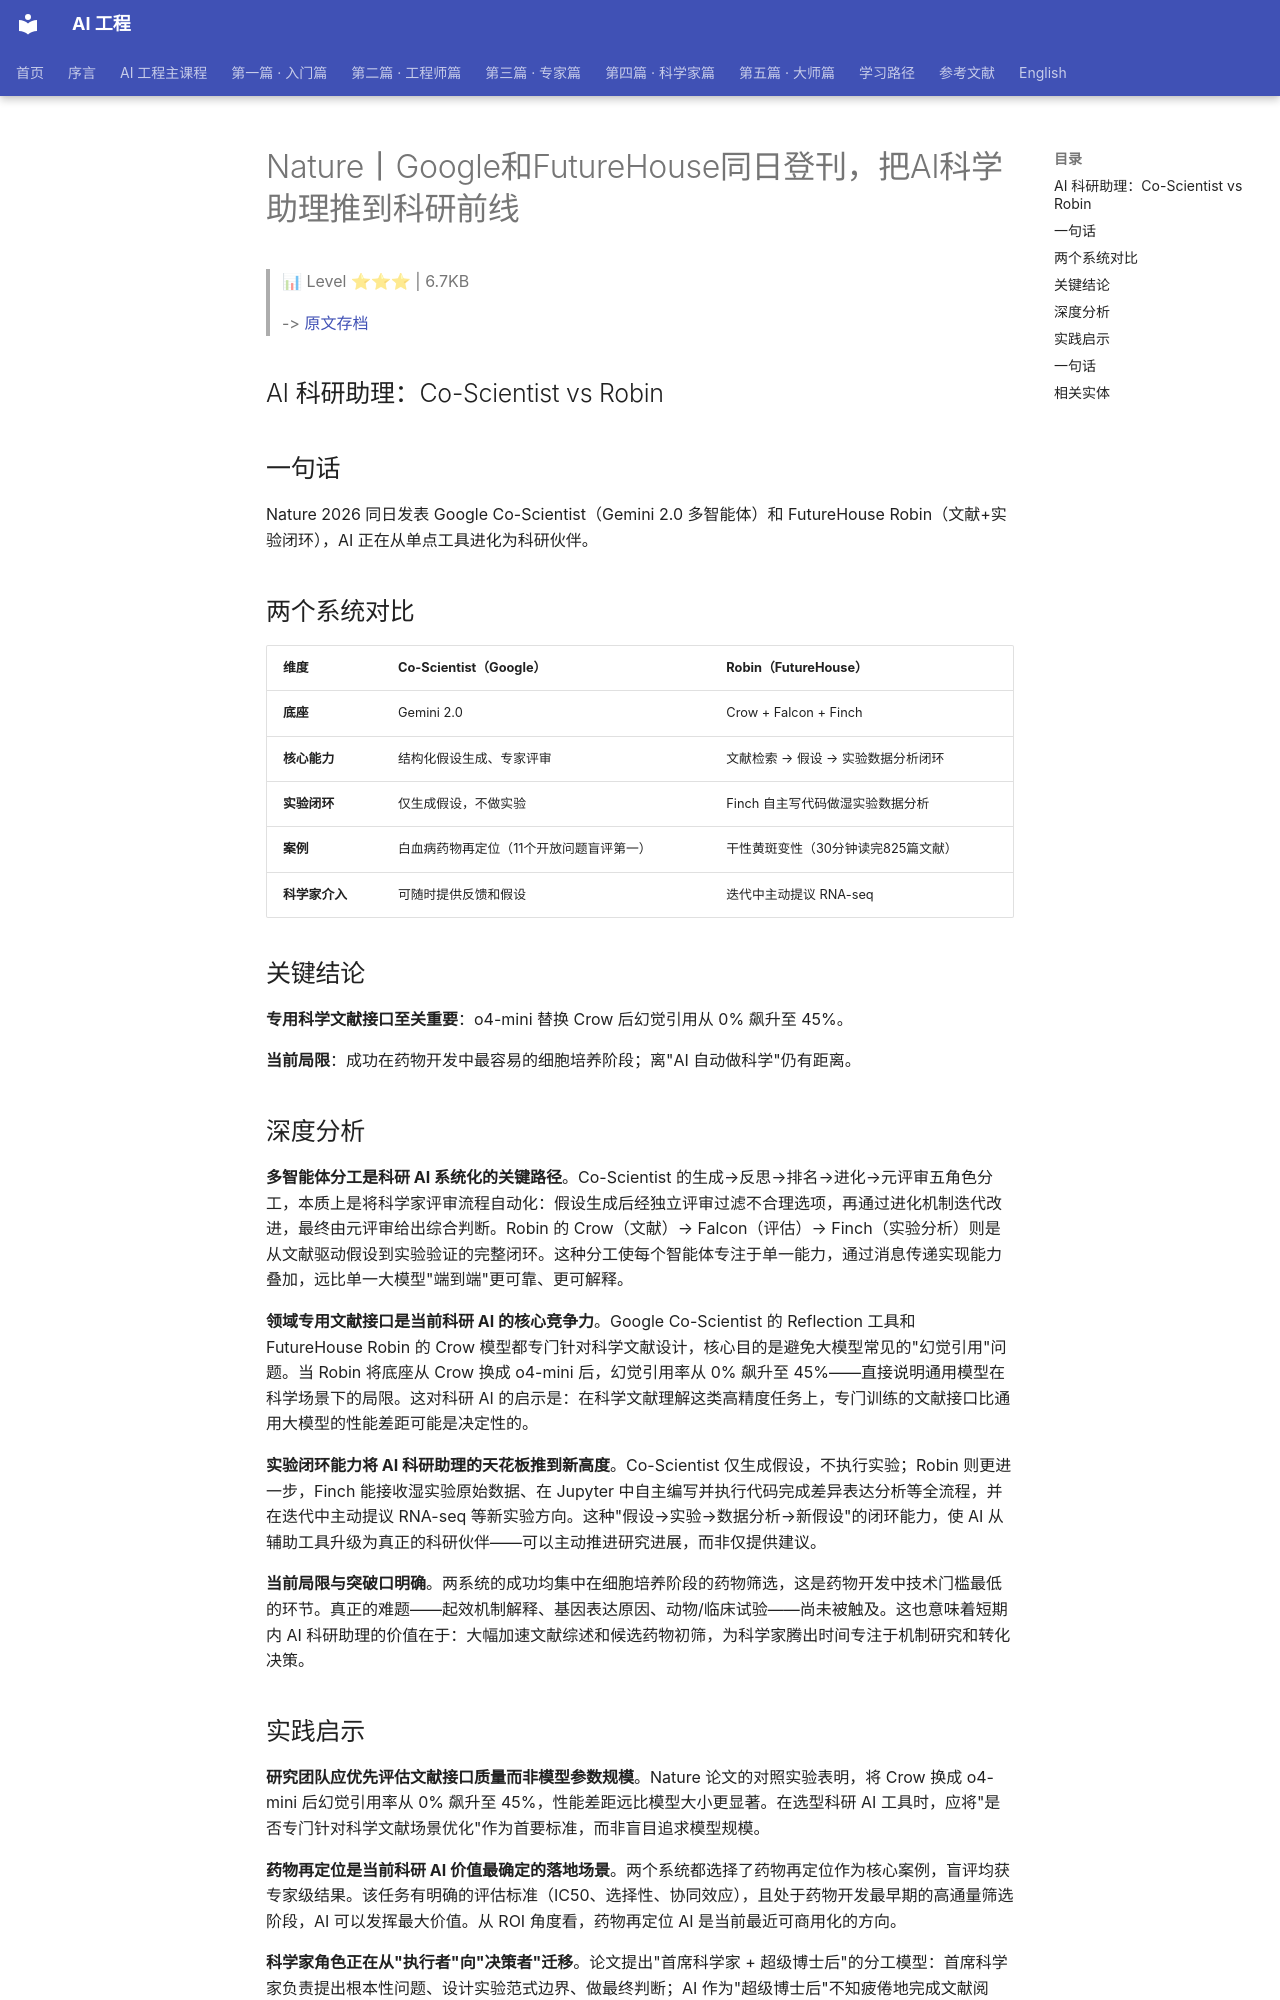

repository: QianJinGuo/wiki-book · page: ch08/014-nature-google-futurehouse-ai.html · generator: mkdocs

# Nature丨Google和FutureHouse同日登刊，把AI科学助理推到科研前线

> 📊 Level ⭐⭐⭐ | 6.7KB

> -> [原文存档](https://mp.weixin.qq.com/s/uPcxYocLhQLky0uIn_QUow)

## AI 科研助理：Co-Scientist vs Robin

## 一句话

Nature 2026 同日发表 Google Co-Scientist（Gemini 2.0 多智能体）和 FutureHouse Robin（文献+实验闭环），AI 正在从单点工具进化为科研伙伴。

## 两个系统对比

| 维度 | Co-Scientist（Google） | Robin（FutureHouse） |
|------|----------------------|---------------------|
| **底座** | Gemini 2.0 | Crow + Falcon + Finch |
| **核心能力** | 结构化假设生成、专家评审 | 文献检索 → 假设 → 实验数据分析闭环 |
| **实验闭环** | 仅生成假设，不做实验 | Finch 自主写代码做湿实验数据分析 |
| **案例** | 白血病药物再定位（11个开放问题盲评第一） | 干性黄斑变性（30分钟读完825篇文献） |
| **科学家介入** | 可随时提供反馈和假设 | 迭代中主动提议 RNA-seq |

## 关键结论

**专用科学文献接口至关重要**：o4-mini 替换 Crow 后幻觉引用从 0% 飙升至 45%。

**当前局限**：成功在药物开发中最容易的细胞培养阶段；离"AI 自动做科学"仍有距离。

## 深度分析

**多智能体分工是科研 AI 系统化的关键路径**。Co-Scientist 的生成→反思→排名→进化→元评审五角色分工，本质上是将科学家评审流程自动化：假设生成后经独立评审过滤不合理选项，再通过进化机制迭代改进，最终由元评审给出综合判断。Robin 的 Crow（文献）→ Falcon（评估）→ Finch（实验分析）则是从文献驱动假设到实验验证的完整闭环。这种分工使每个智能体专注于单一能力，通过消息传递实现能力叠加，远比单一大模型"端到端"更可靠、更可解释。

**领域专用文献接口是当前科研 AI 的核心竞争力**。Google Co-Scientist 的 Reflection 工具和 FutureHouse Robin 的 Crow 模型都专门针对科学文献设计，核心目的是避免大模型常见的"幻觉引用"问题。当 Robin 将底座从 Crow 换成 o4-mini 后，幻觉引用率从 0% 飙升至 45%——直接说明通用模型在科学场景下的局限。这对科研 AI 的启示是：在科学文献理解这类高精度任务上，专门训练的文献接口比通用大模型的性能差距可能是决定性的。

**实验闭环能力将 AI 科研助理的天花板推到新高度**。Co-Scientist 仅生成假设，不执行实验；Robin 则更进一步，Finch 能接收湿实验原始数据、在 Jupyter 中自主编写并执行代码完成差异表达分析等全流程，并在迭代中主动提议 RNA-seq 等新实验方向。这种"假设→实验→数据分析→新假设"的闭环能力，使 AI 从辅助工具升级为真正的科研伙伴——可以主动推进研究进展，而非仅提供建议。

**当前局限与突破口明确**。两系统的成功均集中在细胞培养阶段的药物筛选，这是药物开发中技术门槛最低的环节。真正的难题——起效机制解释、基因表达原因、动物/临床试验——尚未被触及。这也意味着短期内 AI 科研助理的价值在于：大幅加速文献综述和候选药物初筛，为科学家腾出时间专注于机制研究和转化决策。

## 实践启示

**研究团队应优先评估文献接口质量而非模型参数规模**。Nature 论文的对照实验表明，将 Crow 换成 o4-mini 后幻觉引用率从 0% 飙升至 45%，性能差距远比模型大小更显著。在选型科研 AI 工具时，应将"是否专门针对科学文献场景优化"作为首要标准，而非盲目追求模型规模。

**药物再定位是当前科研 AI 价值最确定的落地场景**。两个系统都选择了药物再定位作为核心案例，盲评均获专家级结果。该任务有明确的评估标准（IC50、选择性、协同效应），且处于药物开发最早期的高通量筛选阶段，AI 可以发挥最大价值。从 ROI 角度看，药物再定位 AI 是当前最近可商用化的方向。

**科学家角色正在从"执行者"向"决策者"迁移**。论文提出"首席科学家 + 超级博士后"的分工模型：首席科学家负责提出根本性问题、设计实验范式边界、做最终判断；AI 作为"超级博士后"不知疲倦地完成文献阅读、假设生成、实验数据分析等执行层工作。科研团队应开始思考如何重构工作流，让科学家聚焦于 AI 难以替代的战略判断和跨领域洞察能力。

**迭代式人机协同比单次查询价值高一个数量级**。Robin 的案例中，AI 在首轮实验后主动提议做 RNA-seq，科学家同意后 Finch 自主完成分析并提出更新假设。这种迭代式交互使得 AI 能够不断修正方向，逼近正确答案。相比之下，单次假设生成的价值有限——真正的突破来自多轮"假设→验证→反馈"循环。

## 一句话

多智能体 + 领域专用文献接口 + 闭环实验能力 =下一代科研 AI 标配。
